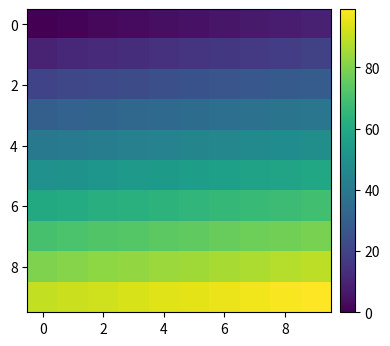

This chart was generated by the following Python code:
import numpy as np
import matplotlib.gridspec as gridspec
import matplotlib.pyplot as plt
from mpl_toolkits.axes_grid1 import Grid


def example_plot(ax, fontsize=12):
    ax.plot([1, 2])

    ax.locator_params(nbins=3)
    ax.set_xlabel('x-label', fontsize=fontsize)
    ax.set_ylabel('y-label', fontsize=fontsize)
    ax.set_title('Title', fontsize=fontsize)


fig = plt.figure()

gs1 = gridspec.GridSpec(2, 1)
ax1 = fig.add_subplot(gs1[0])
ax2 = fig.add_subplot(gs1[1])

example_plot(ax1)
example_plot(ax2)

gs1.tight_layout(fig, rect=[0, 0, 0.5, 1])

gs2 = gridspec.GridSpec(3, 1)

for ss in gs2:
    ax = fig.add_subplot(ss)
    example_plot(ax)
    ax.set_title("")
    ax.set_xlabel("")

ax.set_xlabel("x-label", fontsize=12)

gs2.tight_layout(fig, rect=[0.5, 0, 1, 1], h_pad=0.5)

# We may try to match the top and bottom of two grids ::
top = min(gs1.top, gs2.top)
bottom = max(gs1.bottom, gs2.bottom)

gs1.update(top=top, bottom=bottom)
gs2.update(top=top, bottom=bottom)

# While this should be mostly good enough, adjusting top and bottom may require
# adjustment of hspace also. To update hspace & vspace, we call tight_layout()
# again with updated rect argument. Note that the rect argument specifies the
# area including the ticklabels, etc. Thus, we will increase the bottom (which
# is 0 for the normal case) by the difference between the bottom from above and
# the bottom of each gridspec. Same thing for the top.
top = min(gs1.top, gs2.top)
bottom = max(gs1.bottom, gs2.bottom)

gs1.tight_layout(fig, rect=[None, 0 + (bottom-gs1.bottom),
                            0.5, 1 - (gs1.top-top)])
gs2.tight_layout(fig, rect=[0.5, 0 + (bottom-gs2.bottom),
                            None, 1 - (gs2.top-top)],
                 h_pad=0.5)

# axes_grid1 工具箱也被支持
plt.close('all')
fig = plt.figure()
grid = Grid(fig, rect=111, nrows_ncols=(2, 2),
            axes_pad=0.25, label_mode='L',
            )

for ax in grid:
    example_plot(ax)
ax.title.set_visible(False)

plt.tight_layout()

# 如果你使用 colorbar() 命令创建一个 colorbar，那它会是 Axes 的一个实例，而
# 不是 Subplot，因此 tight_layout 不奏效。使用 Matplotlib v1.1 以上的版本，你可
# 以使用 gridspec 创建一个 Subplot 的 colorbar 实例
plt.close('all')
arr = np.arange(100).reshape((10, 10))
fig = plt.figure(figsize=(4, 4))
im = plt.imshow(arr, interpolation="none")

# 关键在于 use_gridspec 参数，使得 colorbar 可以使用 tight_layout 方法
plt.colorbar(im, use_gridspec=True)

plt.tight_layout()

# 另一种方式可以使用 AxesGrid1 工具包来明确地为 colorbar 创建一个 axes
from mpl_toolkits.axes_grid1 import make_axes_locatable

plt.close('all')
arr = np.arange(100).reshape((10, 10))
fig = plt.figure(figsize=(4, 4))
im = plt.imshow(arr, interpolation="none")

# 将当前 axes 变为可分隔的
divider = make_axes_locatable(plt.gca())
# 在右侧加入一个 axes
cax = divider.append_axes("right", "5%", pad="3%")
# 针对绘制的 im 对象，在 cax 上绘制 colorbar
plt.colorbar(im, cax=cax)

plt.tight_layout()

plt.show()
